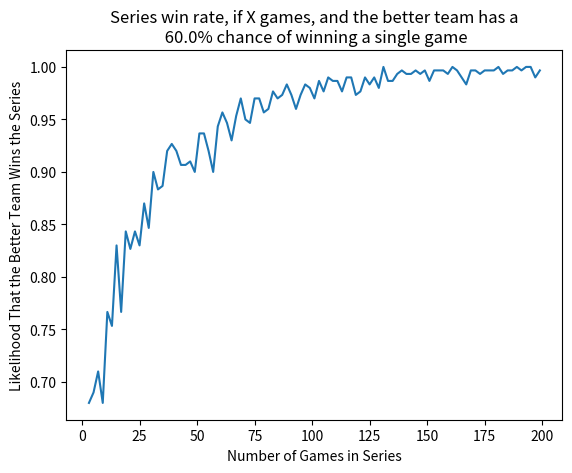

The matplotlib source for this figure:
# Monte Carlo Simulation of the likelihood that the better team wins a series of X games
#   if we know the team's chances of winning a single game

import numpy as np
import matplotlib.pyplot as plt


def plot_win_rate_vs_num_games_in_series(
        max_number_of_games_in_series,
        chance_better_team_wins=.60,
        num_trials=100):
    """Plots the win rate for the better team based on the number games in the series.
    Estimates win rates based on Monte Carlo simulation.
    Plotted number of games in series will be odd numbers between 3 and max_number_of_games_in_series."""
    series_win_rates = []
    list_of_num_games_in_series = range(3, max_number_of_games_in_series, 2)
    for num_games_in_series in list_of_num_games_in_series:
        series_win_rate = simulate_world_series(chance_better_team_wins, num_games_in_series, num_trials)
        series_win_rates.append(series_win_rate)

    plt.plot(list_of_num_games_in_series, series_win_rates)
    plt.xlabel("Number of Games in Series")
    plt.ylabel("Likelihood That the Better Team Wins the Series")
    plt.title(f"Series win rate, if X games, and the better team has a\n"
              f" {chance_better_team_wins*100}% chance of winning a single game")
    plt.show()


def simulate_world_series(chance_better_team_wins, num_games_in_series, num_trials):
    num_series_won_by_better_team = 0
    # 2D numpy array: num_rows=trials, num_cols=games in series
    outcomes_array = np.random.random(size=(num_trials, num_games_in_series))
    for series in outcomes_array:
        num_games_won_by_better_team = np.count_nonzero(series < chance_better_team_wins)
        if num_games_won_by_better_team > (num_games_in_series - num_games_won_by_better_team):
            num_series_won_by_better_team += 1
    series_win_rate = num_series_won_by_better_team / float(num_trials)
    return series_win_rate


upper_bound_num_games_in_series = 201
better_team_win_rate = .6
num_times_each_series_is_simulated = 300

plot_win_rate_vs_num_games_in_series(
    upper_bound_num_games_in_series,
    better_team_win_rate,
    num_times_each_series_is_simulated)
